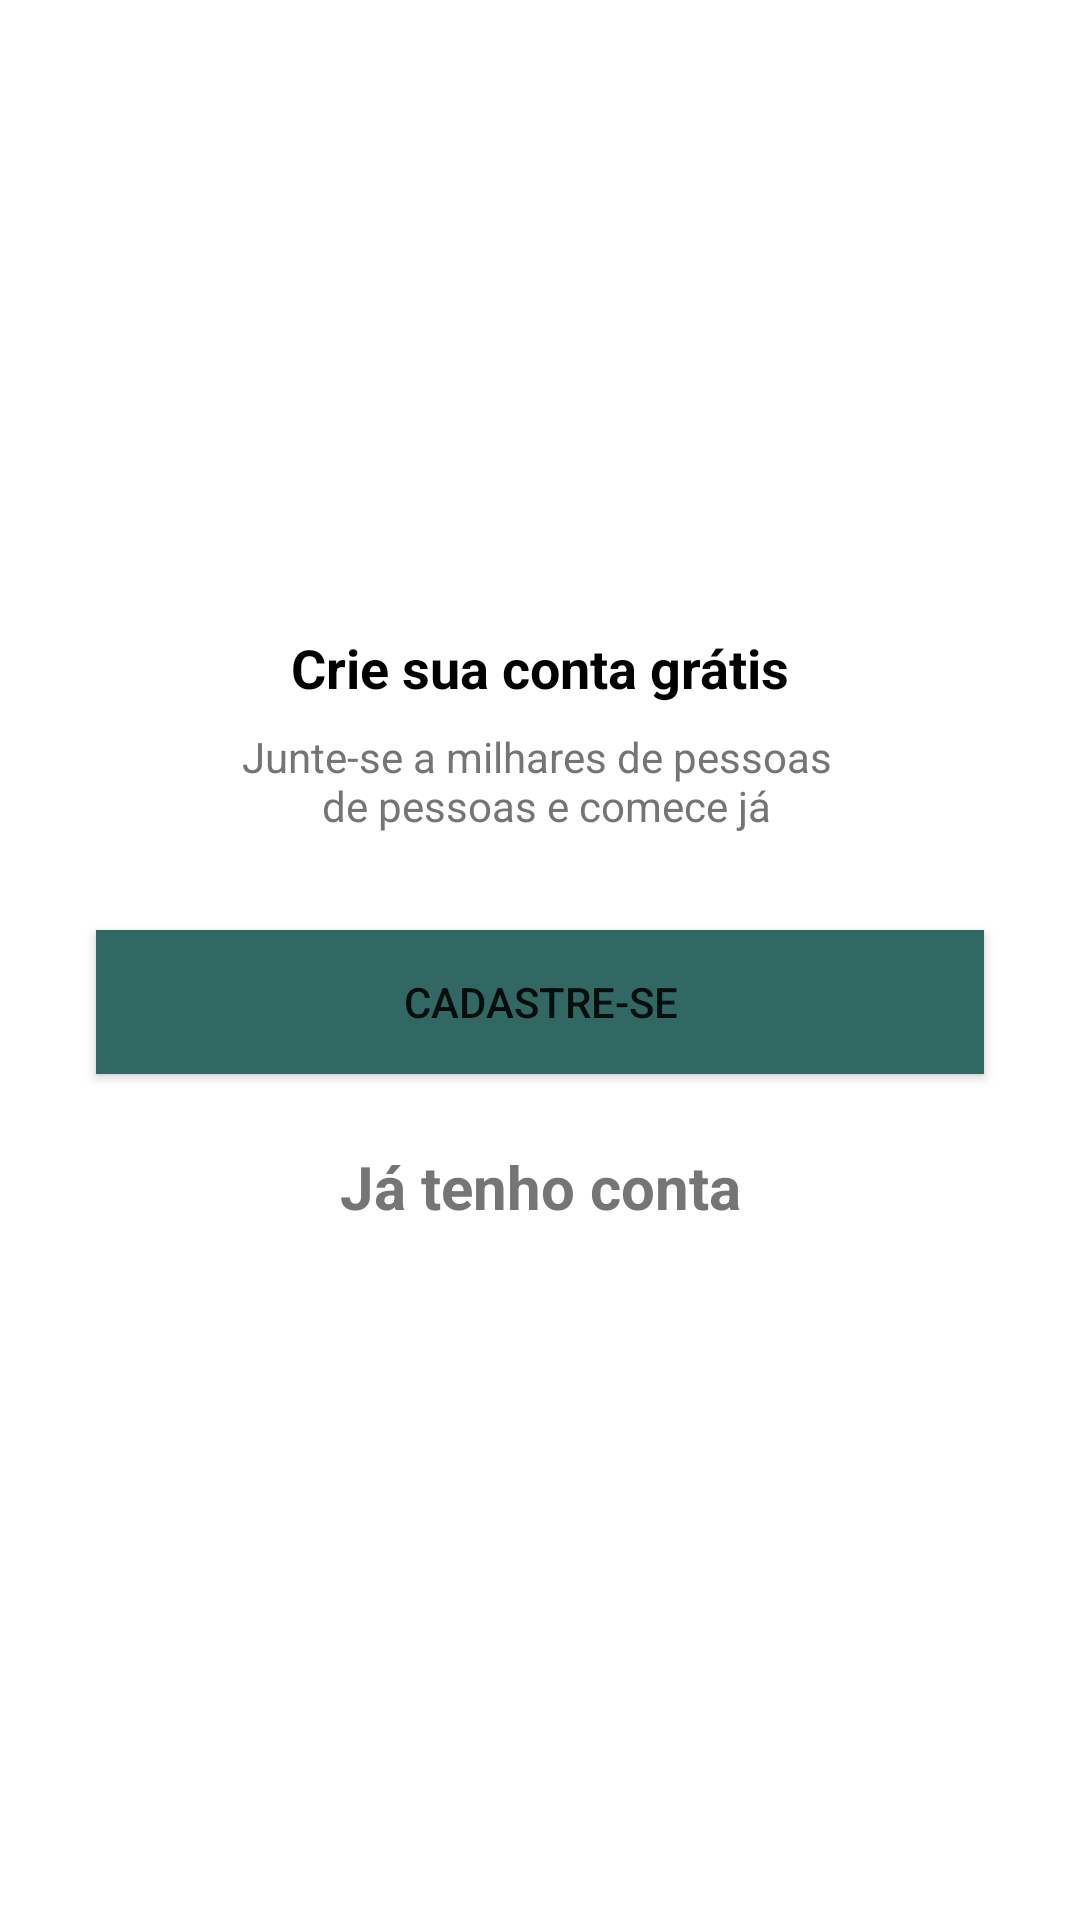

Layout XML and referenced resources for this Android screen:
<!-- AndroidManifest.xml: application theme Theme.Amu -->
<!-- res/layout/intro_cadastro.xml -->
<?xml version="1.0" encoding="utf-8"?>
<androidx.constraintlayout.widget.ConstraintLayout xmlns:android="http://schemas.android.com/apk/res/android"
    xmlns:app="http://schemas.android.com/apk/res-auto"
    android:layout_width="match_parent"
    android:layout_height="match_parent">

    <TextView
        android:id="@+id/textView3"
        android:layout_width="wrap_content"
        android:layout_height="wrap_content"
        android:layout_marginStart="8dp"
        android:layout_marginEnd="8dp"
        android:layout_marginBottom="8dp"
        android:text="@string/crie_sua_conta_gratis"
        android:textColor="@android:color/black"
        android:textSize="18sp"
        android:textStyle="bold"
        app:layout_constraintBottom_toTopOf="@+id/textView4"
        app:layout_constraintEnd_toEndOf="parent"
        app:layout_constraintStart_toStartOf="parent"
        app:layout_constraintTop_toTopOf="parent"
        app:layout_constraintVertical_chainStyle="packed" />

    <TextView
        android:id="@+id/textView4"
        android:layout_width="wrap_content"
        android:layout_height="wrap_content"
        android:layout_marginStart="8dp"
        android:layout_marginEnd="8dp"
        android:text="@string/junte_se_a_outros"
        android:textAlignment="center"
        android:textColor="#757575"
        app:layout_constraintBottom_toTopOf="@+id/btnCadastrar"
        app:layout_constraintEnd_toEndOf="parent"
        app:layout_constraintHorizontal_bias="0.502"
        app:layout_constraintStart_toStartOf="parent"
        app:layout_constraintTop_toBottomOf="@+id/textView3" />

    <Button
        android:id="@+id/btnCadastrar"
        android:layout_width="0dp"
        android:layout_height="wrap_content"
        android:layout_marginStart="32dp"
        android:layout_marginTop="32dp"
        android:layout_marginEnd="32dp"
        android:layout_marginBottom="8dp"
        android:background="@color/colorPrimary"
        android:onClick="onClick"
        android:text="@string/cadastre_se"
        app:layout_constraintBottom_toTopOf="@+id/txvEntrar"
        app:layout_constraintEnd_toEndOf="parent"
        app:layout_constraintStart_toStartOf="parent"
        app:layout_constraintTop_toBottomOf="@+id/textView4" />

    <TextView
        android:id="@+id/txvEntrar"
        android:layout_width="wrap_content"
        android:layout_height="wrap_content"
        android:layout_marginStart="8dp"
        android:layout_marginTop="16dp"
        android:layout_marginEnd="8dp"
        android:minHeight="48dp"
        android:onClick="onClick"
        android:text="@string/ja_tenho_conta"
        android:textColor="#757575"
        android:textSize="20sp"
        android:textStyle="bold"
        app:layout_constraintBottom_toBottomOf="parent"
        app:layout_constraintEnd_toEndOf="parent"
        app:layout_constraintStart_toStartOf="parent"
        app:layout_constraintTop_toBottomOf="@+id/btnCadastrar" />
</androidx.constraintlayout.widget.ConstraintLayout>
<!-- resources referenced by this layout -->
<resources>
  <color name="colorPrimary">#316864</color>
  <string name="cadastre_se">Cadastre-se</string>
  <string name="crie_sua_conta_gratis">Crie sua conta grátis</string>
  <string name="ja_tenho_conta">Já tenho conta</string>
  <string name="junte_se_a_outros">Junte-se a milhares de pessoas \n de pessoas e comece já</string>
  <style name="Theme.Amu" parent="Theme.MaterialComponents.DayNight.DarkActionBar">
          
          <item name="colorPrimary">@color/teal_200</item>
          <item name="colorPrimaryVariant">@color/teal_700</item>
          <item name="colorOnPrimary">@color/white</item>
          
          <item name="colorSecondary">@color/teal_200</item>
          <item name="colorSecondaryVariant">@color/teal_700</item>
          <item name="colorOnSecondary">@color/black</item>
          
          <item name="android:statusBarColor">?attr/colorPrimaryVariant</item>
          
      </style>
  <color name="teal_200">#316864</color>
  <color name="teal_700">#034f4f</color>
  <color name="white">#FFFFFFFF</color>
  <color name="black">#FF000000</color>
</resources>
